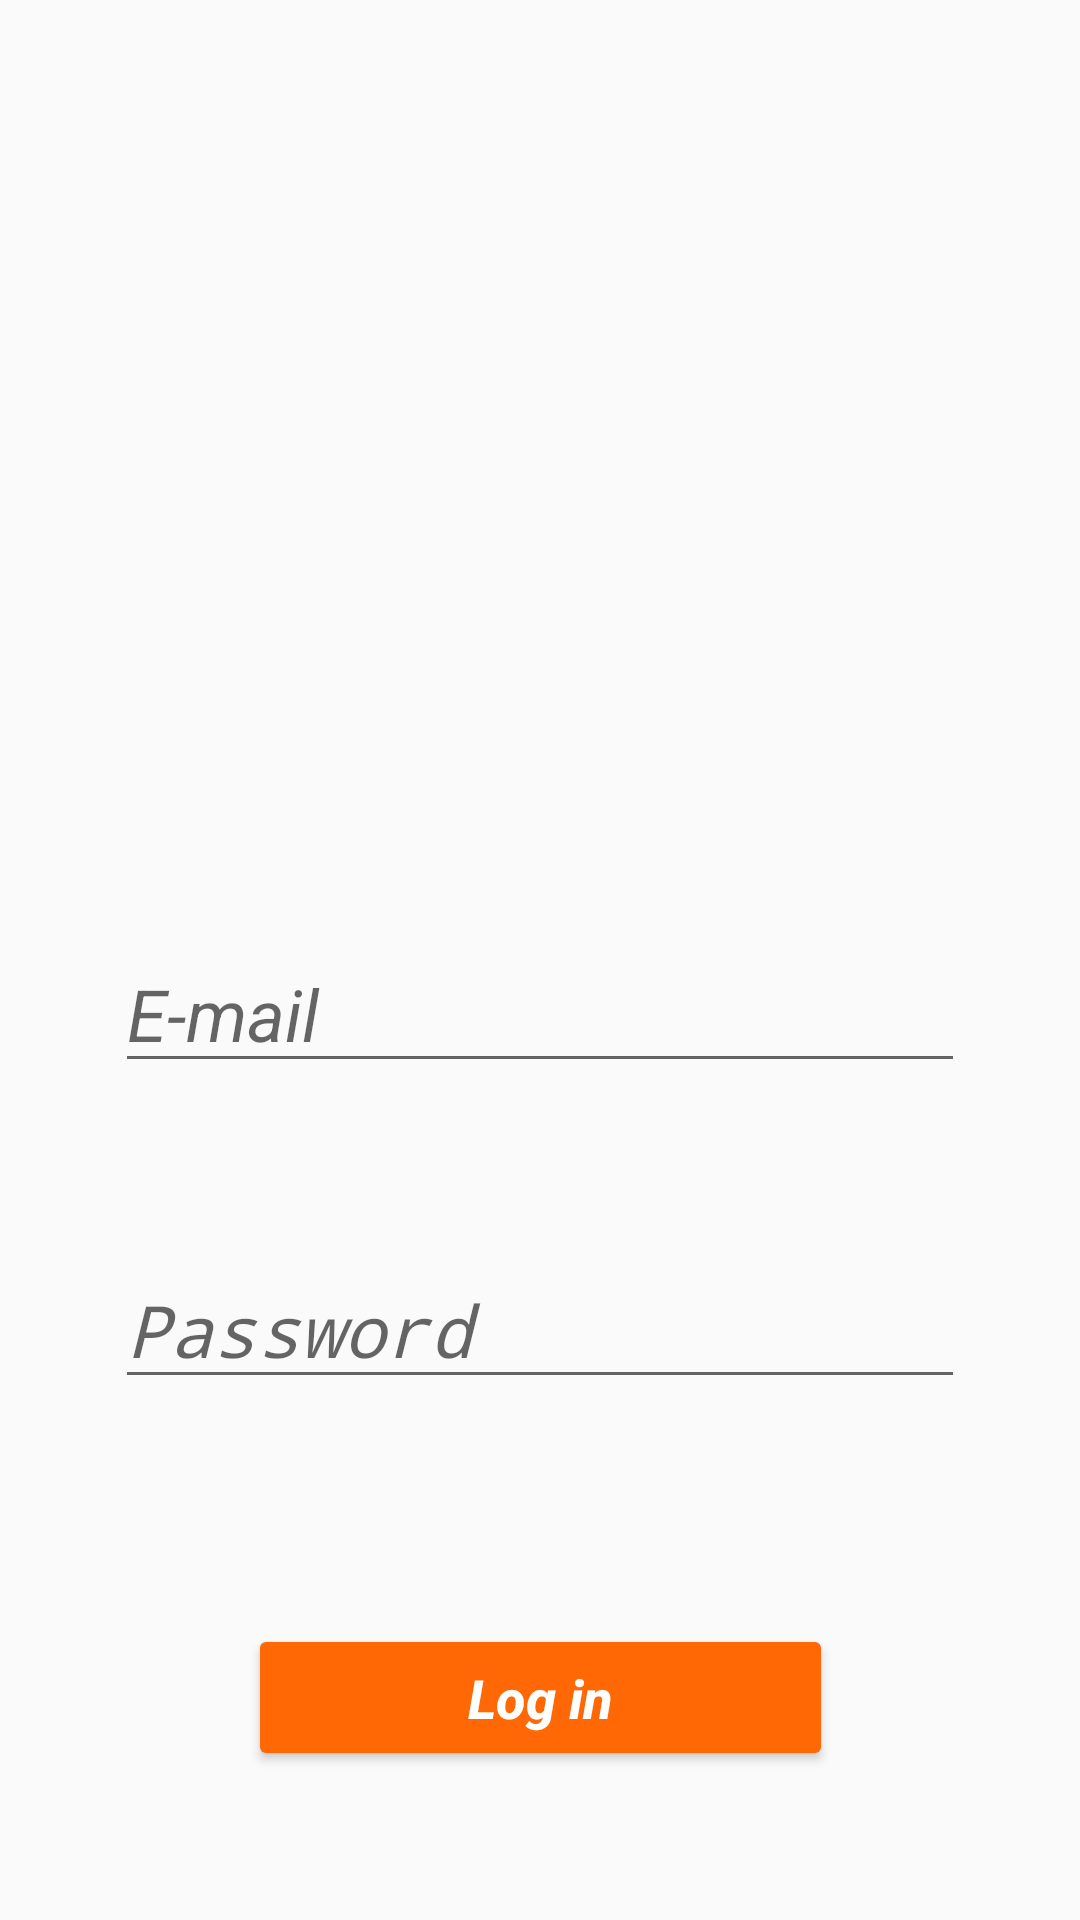

Layout XML and referenced resources for this Android screen:
<!-- AndroidManifest.xml: activity theme Theme.Design.Light.NoActionBar -->
<!-- res/layout/activity_main.xml -->
<?xml version="1.0" encoding="utf-8"?>
<androidx.constraintlayout.widget.ConstraintLayout xmlns:android="http://schemas.android.com/apk/res/android"
    xmlns:app="http://schemas.android.com/apk/res-auto"
    xmlns:tools="http://schemas.android.com/tools"
    android:layout_width="match_parent"
    android:layout_height="match_parent"
    android:background="@drawable/pg3"
    tools:context="com.example.fcapp_server.MainActivity">

    <EditText
        android:id="@+id/email"
        android:layout_width="wrap_content"
        android:layout_height="wrap_content"
        android:layout_marginTop="422dp"
        android:layout_marginBottom="36dp"
        android:ems="10"
        android:hint="E-mail"
        android:inputType="textEmailAddress"
        android:textSize="24sp"
        android:textStyle="italic"
        app:layout_constraintBottom_toTopOf="@+id/editText3"
        app:layout_constraintEnd_toEndOf="parent"
        app:layout_constraintStart_toStartOf="parent"
        app:layout_constraintTop_toTopOf="parent" />

    <EditText
        android:id="@+id/editText3"
        android:layout_width="wrap_content"
        android:layout_height="wrap_content"
        android:layout_marginTop="20dp"
        android:layout_marginBottom="66dp"
        android:ems="10"
        android:hint="Password"
        android:inputType="textPassword"
        android:textSize="24sp"
        android:textStyle="italic"
        app:layout_constraintBottom_toTopOf="@+id/button2"
        app:layout_constraintEnd_toEndOf="parent"
        app:layout_constraintStart_toStartOf="parent"
        app:layout_constraintTop_toBottomOf="@+id/email" />

    <Button
        android:id="@+id/button2"
        android:layout_width="195dp"
        android:layout_height="49dp"
        android:layout_marginTop="9dp"
        android:layout_marginBottom="160dp"
        android:backgroundTint="#FF6804"
        android:text="Log in"
        android:textAppearance="@style/TextAppearance.AppCompat.Body2"
        android:textColor="#FFFFFF"
        android:textSize="18sp"
        android:textStyle="bold|italic"
        app:layout_constraintBottom_toBottomOf="parent"
        app:layout_constraintEnd_toEndOf="parent"
        app:layout_constraintStart_toStartOf="parent"
        app:layout_constraintTop_toBottomOf="@+id/editText3" />
</androidx.constraintlayout.widget.ConstraintLayout>
<!-- resources referenced by this layout -->
<resources>

</resources>
